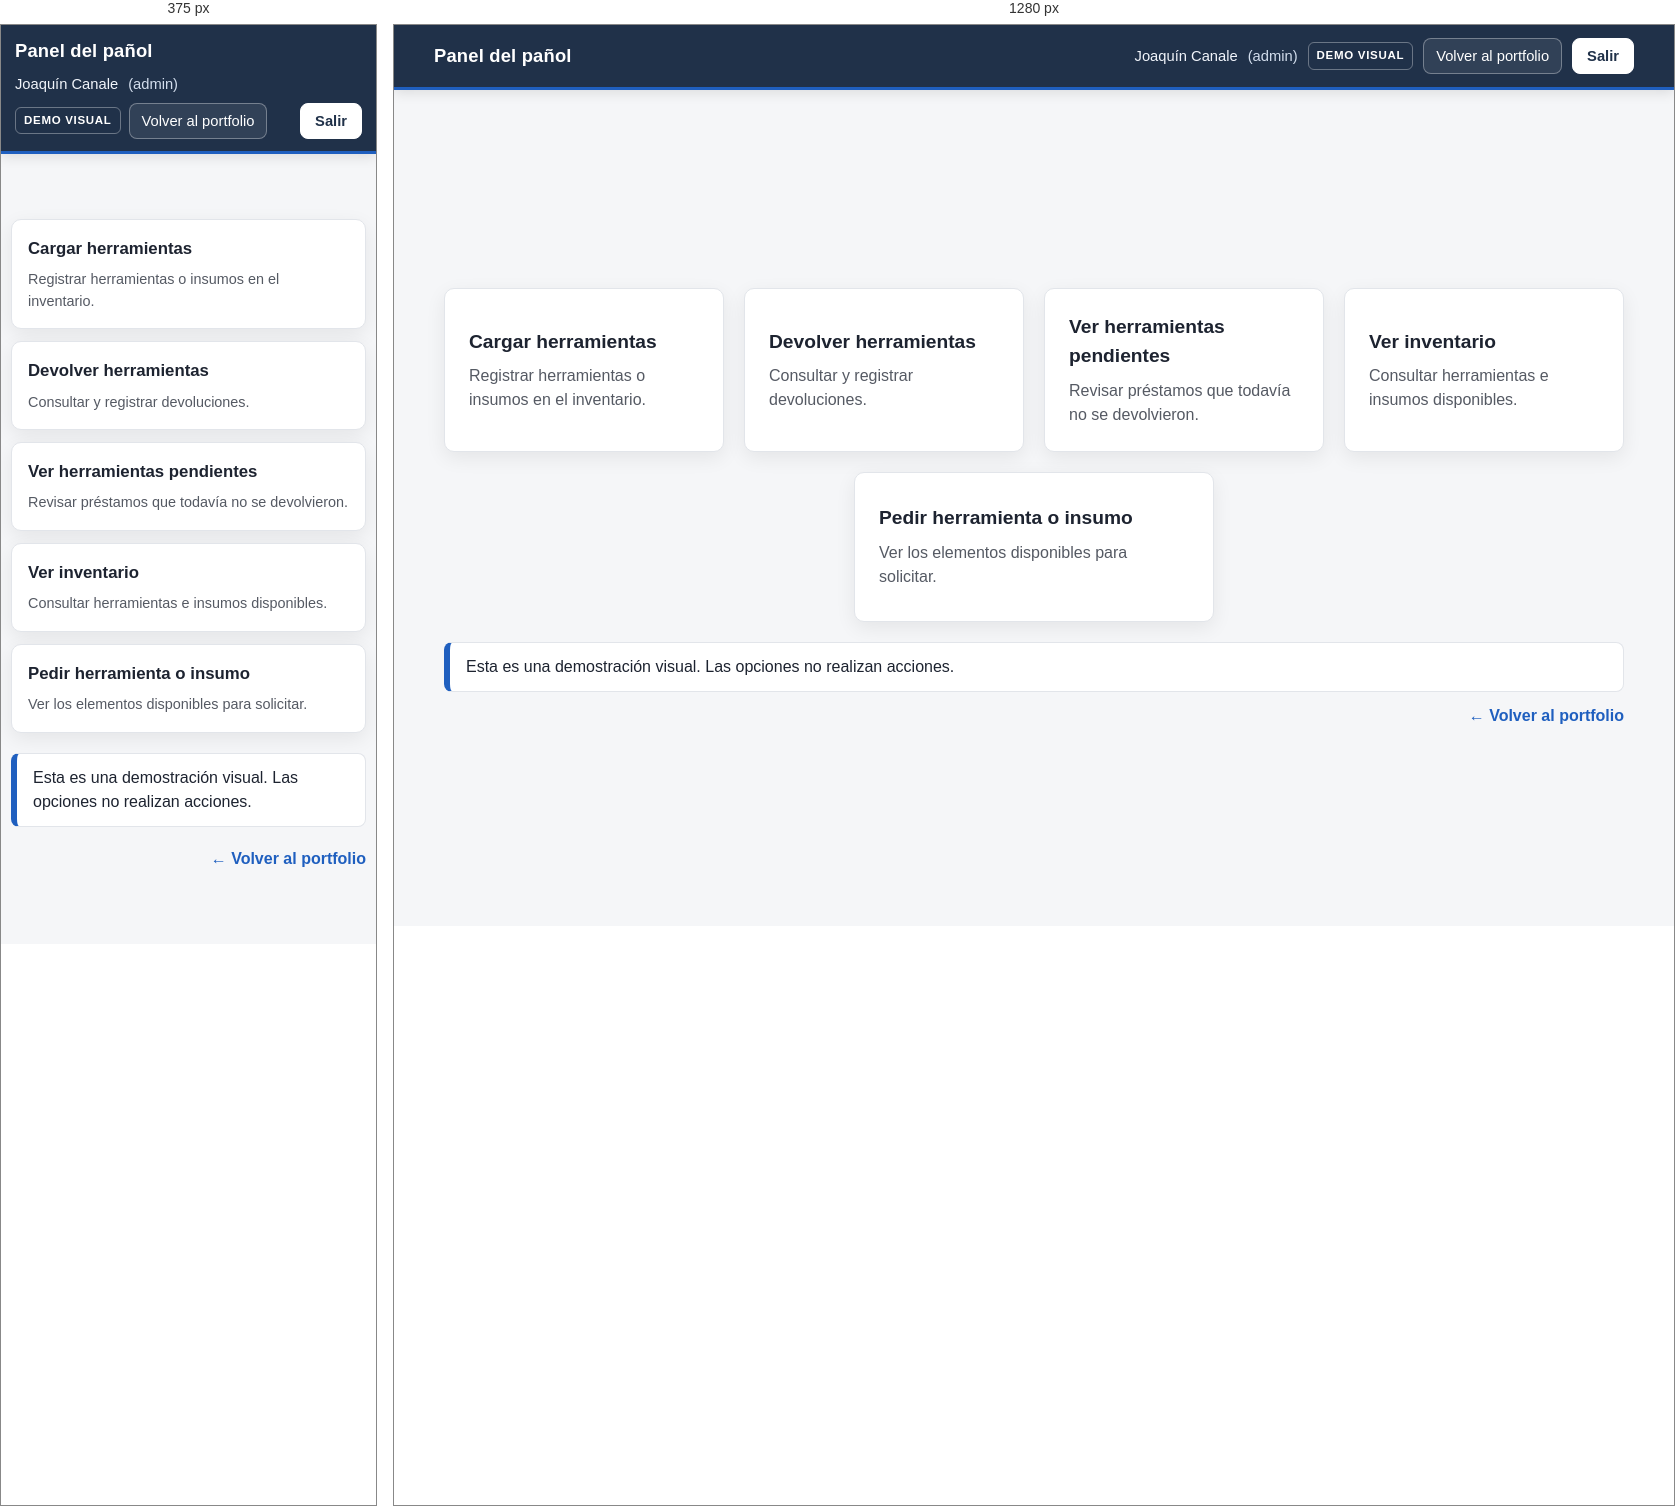
Rendered at 375 px and 1280 px, left to right.

<!-- file: index.html -->
<!DOCTYPE html>
<html lang="es">
<head>
    <meta charset="UTF-8">
    <meta name="viewport" content="width=device-width, initial-scale=1.0">
    <meta name="theme-color" content="#203149">
    <title>Panel del pañol — Demo visual</title>
    <link rel="stylesheet" href="style.css">
</head>
<body>
    <header class="top">
        <strong>Panel del pañol</strong>
        <div class="top-actions">
            <span>Joaquín Canale <span class="role">(admin)</span></span>
            <span class="demo-label">DEMO VISUAL</span>
            <a class="back-link" href="../../index.html">Volver al portfolio</a>
            <button type="button" class="logout">Salir</button>
        </div>
    </header>

    <main class="panel-home">
        <nav class="quick-actions" aria-label="Acciones frecuentes del pañol">
            <a class="action-card" href="#demo">
                <strong>Cargar herramientas</strong>
                <span>Registrar herramientas o insumos en el inventario.</span>
            </a>
            <a class="action-card" href="#demo">
                <strong>Devolver herramientas</strong>
                <span>Consultar y registrar devoluciones.</span>
            </a>
            <a class="action-card" href="#demo">
                <strong>Ver herramientas pendientes</strong>
                <span>Revisar préstamos que todavía no se devolvieron.</span>
            </a>
            <a class="action-card" href="#demo">
                <strong>Ver inventario</strong>
                <span>Consultar herramientas e insumos disponibles.</span>
            </a>
            <a class="action-card" href="#demo">
                <strong>Pedir herramienta o insumo</strong>
                <span>Ver los elementos disponibles para solicitar.</span>
            </a>
        </nav>

        <p class="notice" id="demo">Esta es una demostración visual. Las opciones no realizan acciones.</p>
        <a class="footer-link" href="../../index.html">← Volver al portfolio</a>
    </main>
</body>
</html>


/* @media block from style.css */
@media (max-width: 640px) {
    .top {
        align-items: flex-start;
        flex-wrap: wrap;
        gap: 8px;
        padding: 12px 14px;
    }

    .top-actions {
        width: 100%;
        gap: 8px;
    }

    .top-actions > span:first-child {
        width: 100%;
    }

    .panel-home {
        width: calc(100% - 20px);
        min-height: calc(100vh - 110px);
    }

    .quick-actions {
        gap: 12px;
    }

    .action-card {
        min-height: 82px;
        flex-basis: 100%;
        max-width: none;
        padding: 16px;
    }

    .action-card strong {
        font-size: 1.05rem;
    }

    .action-card span {
        font-size: 0.9rem;
    }

    .back-link {
        margin-right: auto;
    }

    .footer-link {
        margin: 8px 0;
    }
}